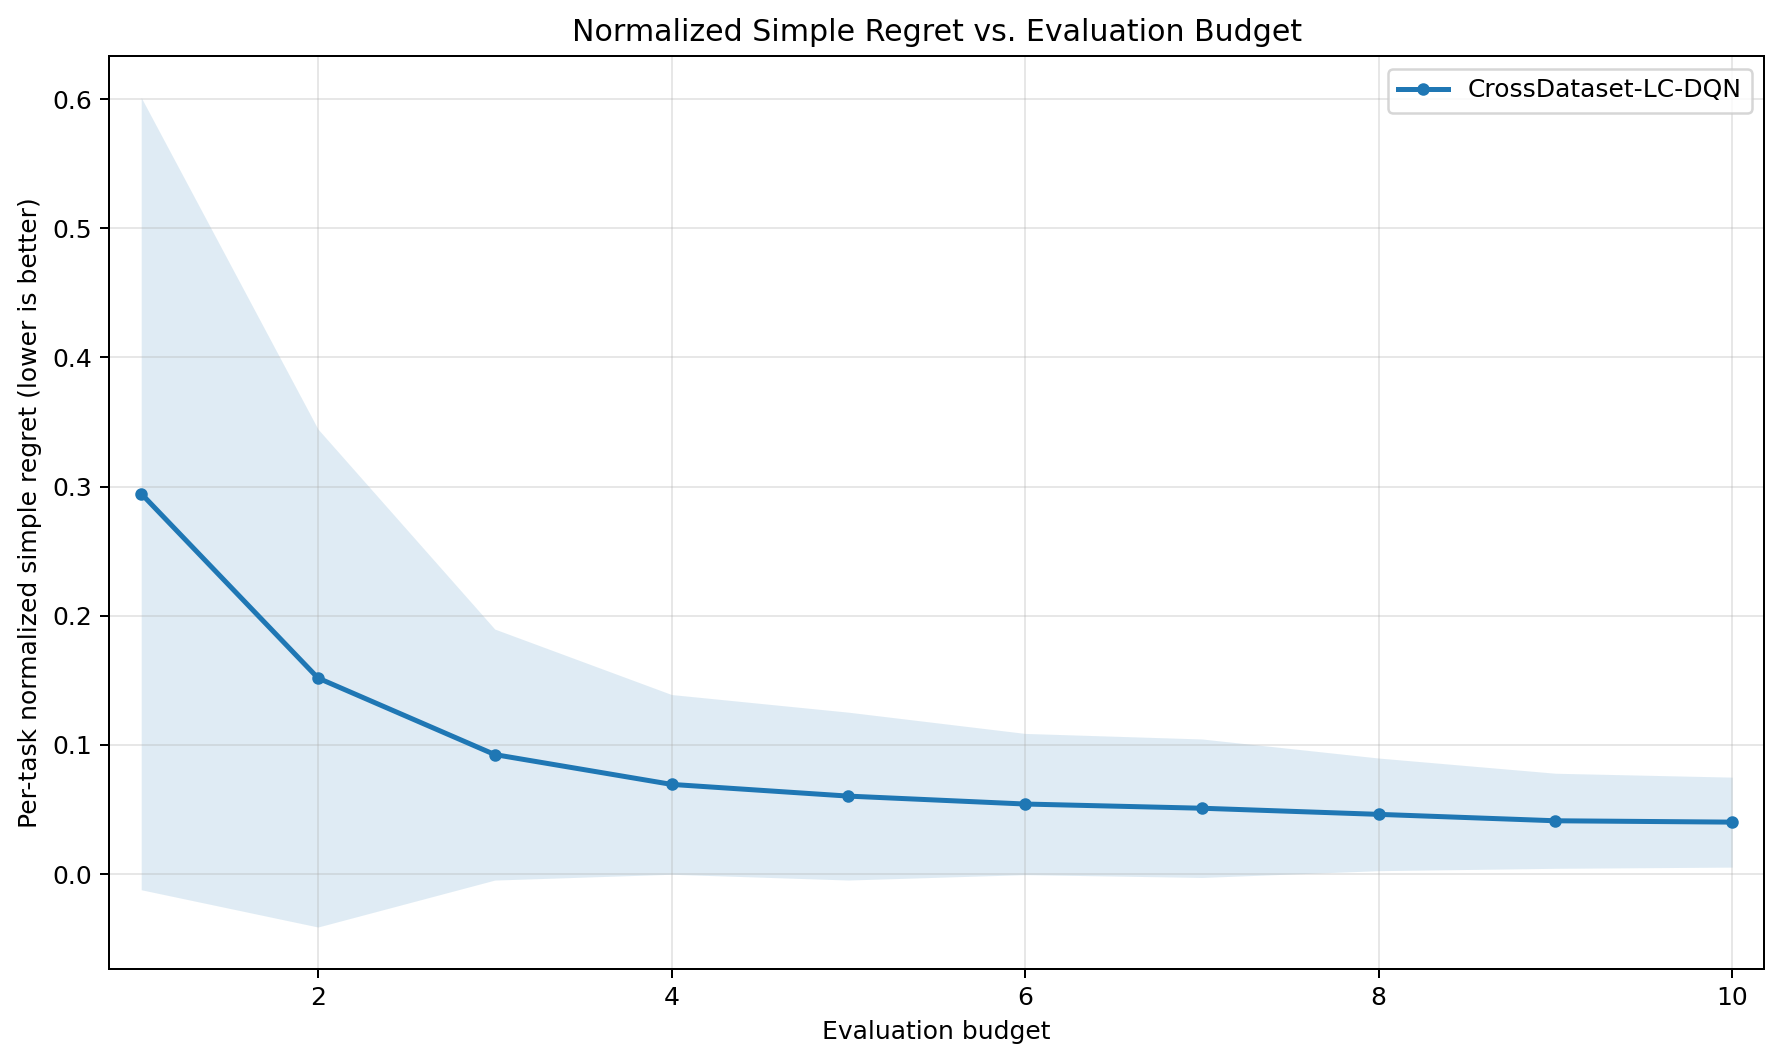

The table this chart was drawn from, first rows:
eval_budget, method, runs, normalized_simple_regret_mean, normalized_simple_regret_std
1, CrossDataset-LC-DQN, 75, 0.2946, 0.3067
2, CrossDataset-LC-DQN, 75, 0.1518, 0.1928
3, CrossDataset-LC-DQN, 75, 0.09254, 0.09718
4, CrossDataset-LC-DQN, 75, 0.06945, 0.06958
5, CrossDataset-LC-DQN, 75, 0.06038, 0.06498
6, CrossDataset-LC-DQN, 75, 0.05425, 0.05467
7, CrossDataset-LC-DQN, 75, 0.051, 0.05362
8, CrossDataset-LC-DQN, 75, 0.04625, 0.04361
9, CrossDataset-LC-DQN, 75, 0.04128, 0.03681
10, CrossDataset-LC-DQN, 75, 0.04023, 0.03484
